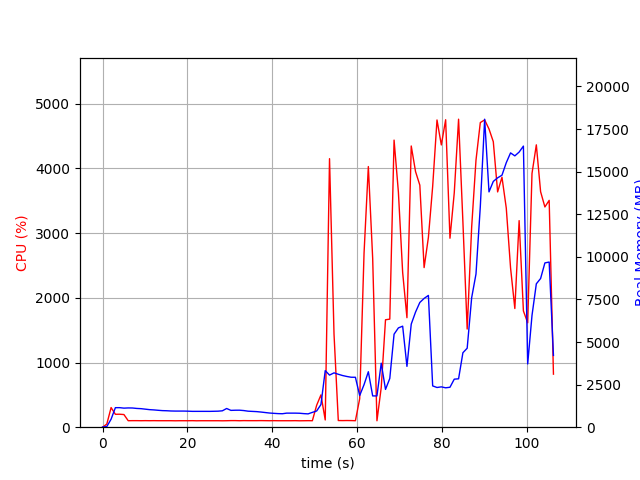

Values plotted in this chart, from the file beside it:
elapsed_time, nproc, cpu, mem_real, mem_virtual
3.838539123535156e-05, 1, 0.0, 9.113, 3191
1.007, 1, 48.7, 39.04, 609
2.015, 1, 303.5, 470.3, 4415
3.023, 1, 199.4, 1146, 5177
4.031, 1, 200.5, 1147, 5177
5.038, 1, 195.5, 1119, 5177
6.046, 1, 100.2, 1131, 5177
7.054, 1, 101.2, 1127, 5177
8.063, 1, 101.2, 1101, 5177
9.07, 1, 100.2, 1088, 5177
10.08, 1, 101.3, 1059, 5177
11.08, 1, 100.3, 1030, 5177
12.09, 1, 101.3, 1015, 5177
13.1, 1, 100.3, 992.7, 5177
14.11, 1, 100.3, 973.1, 5177
15.11, 1, 100.3, 965.8, 5177
16.12, 1, 100.4, 951.9, 5177
17.13, 1, 99.1, 946.5, 5177
18.14, 1, 100.2, 946.5, 5177
19.15, 1, 100.1, 946.5, 5177
20.16, 1, 100.0, 940.2, 5177
21.17, 1, 101.0, 930.1, 5177
22.17, 1, 99.1, 930.1, 5177
23.18, 1, 100.1, 930.1, 5177
24.19, 1, 100.1, 930.1, 5177
25.2, 1, 100.0, 929.3, 5177
26.21, 1, 100.0, 934.8, 5177
27.22, 1, 100.1, 940.8, 5177
28.23, 1, 99.0, 962.1, 5225
29.24, 1, 100.1, 1098, 5225
30.25, 1, 101.9, 987.4, 5385
31.26, 1, 102.0, 996.3, 5385
32.27, 1, 99.9, 998.2, 5385
33.28, 1, 101.9, 976.9, 5385
34.29, 1, 101.0, 940.3, 5385
35.3, 1, 100.9, 927.2, 5385
36.31, 1, 101.0, 914.9, 5385
37.33, 1, 101.9, 889.7, 5385
38.34, 1, 101.0, 860.6, 5385
39.34, 1, 100.0, 831.8, 5385
40.35, 1, 101.1, 813.7, 5385
41.36, 1, 100.0, 797.7, 5385
42.37, 1, 100.0, 790.4, 5385
43.38, 1, 100.1, 825.7, 5385
44.39, 1, 100.0, 825.7, 5385
45.4, 1, 101.0, 825.7, 5385
46.41, 1, 99.1, 819.5, 5385
47.42, 1, 100.0, 796.8, 5385
48.43, 1, 101.0, 782, 5385
49.44, 1, 100.1, 870.3, 5385
50.45, 1, 339.1, 951.9, 5488
51.46, 1, 499.5, 1330, 7192
52.47, 1, 111.9, 3321, 12226
53.48, 1, 4151, 3059, 12226
54.54, 1, 1440, 3190, 12413
55.55, 1, 103.1, 3108, 12413
56.56, 1, 102.1, 3033, 12413
57.57, 1, 103.2, 2978, 12413
58.57, 1, 102.3, 2933, 12413
59.58, 1, 100.3, 2930, 12413
... 46 more rows
